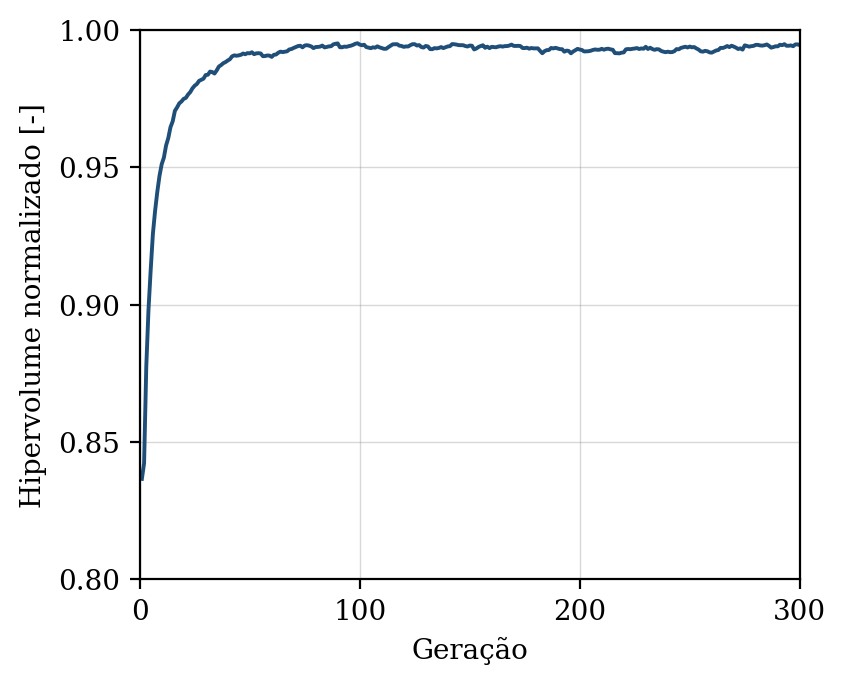

Source data for this figure (header and first rows):
geracao, hipervolume, n_solucoes, n_avaliacoes
1, 0.8366, 12, 50
2, 0.8423, 15, 100
3, 0.8775, 20, 150
4, 0.8981, 37, 200
5, 0.9126, 41, 250
6, 0.9257, 45, 300
7, 0.9341, 49, 350
8, 0.941, 50, 400
9, 0.9469, 50, 450
10, 0.9511, 50, 500
11, 0.9535, 50, 550
12, 0.958, 50, 600
13, 0.9607, 50, 650
14, 0.9646, 50, 700
15, 0.9667, 50, 750
16, 0.9706, 50, 800
17, 0.9718, 50, 850
18, 0.9733, 50, 900
19, 0.974, 50, 950
20, 0.9749, 50, 1000
21, 0.9753, 50, 1050
22, 0.9765, 50, 1100
23, 0.9774, 50, 1150
24, 0.9788, 50, 1200
25, 0.9797, 50, 1250
26, 0.9803, 50, 1300
27, 0.9815, 50, 1350
28, 0.9819, 50, 1400
29, 0.9823, 50, 1450
30, 0.9836, 50, 1500
31, 0.9837, 50, 1550
32, 0.9849, 50, 1600
33, 0.9847, 50, 1650
34, 0.9842, 50, 1700
35, 0.9853, 50, 1750
36, 0.9867, 50, 1800
37, 0.9872, 50, 1850
38, 0.9879, 50, 1900
39, 0.9883, 50, 1950
40, 0.9889, 50, 2000
41, 0.9894, 50, 2050
42, 0.9904, 50, 2100
43, 0.9908, 50, 2150
44, 0.9906, 50, 2200
45, 0.9908, 50, 2250
46, 0.991, 50, 2300
47, 0.9914, 50, 2350
48, 0.9912, 50, 2400
49, 0.9916, 50, 2450
50, 0.9915, 50, 2500
51, 0.9919, 50, 2550
52, 0.9912, 50, 2600
53, 0.9915, 50, 2650
54, 0.9916, 50, 2700
55, 0.9915, 50, 2750
56, 0.9905, 50, 2800
57, 0.9905, 50, 2850
58, 0.9907, 50, 2900
59, 0.9907, 50, 2950
60, 0.9902, 50, 3000
... 240 more rows
